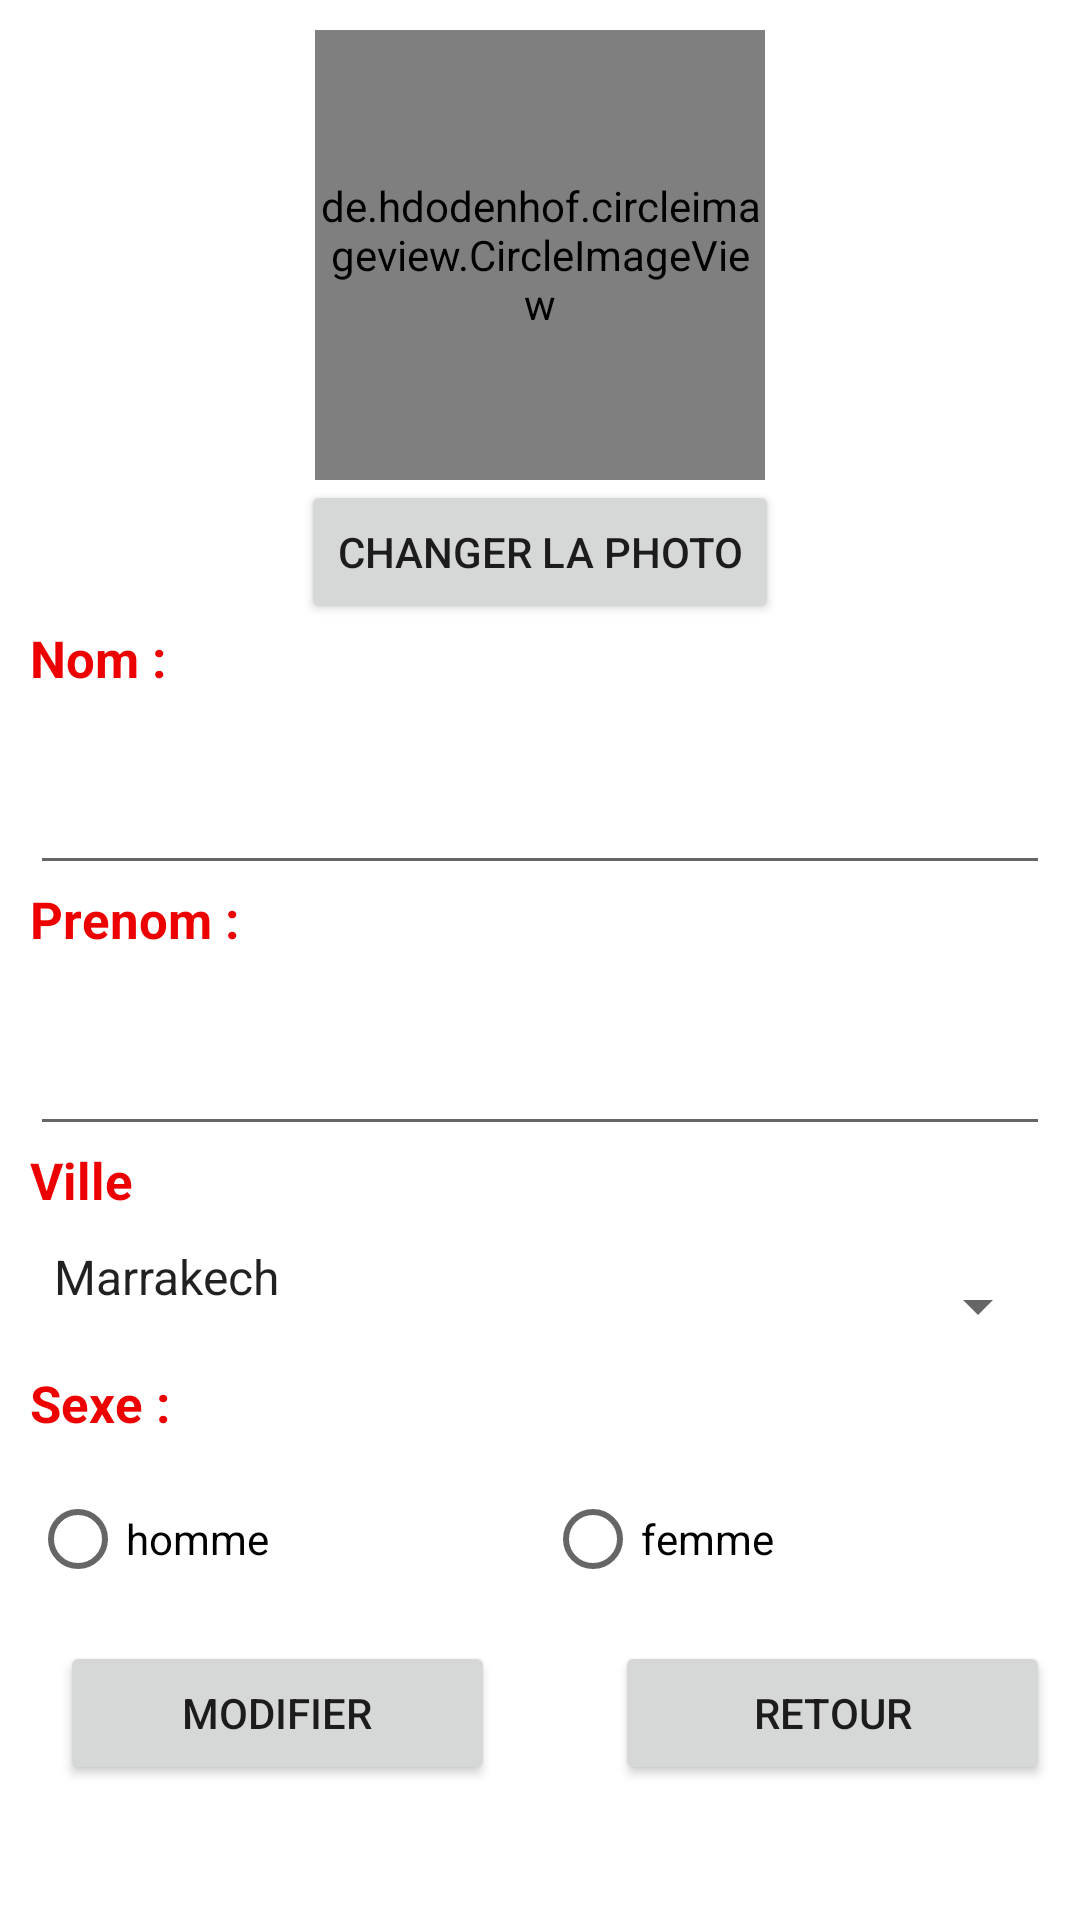

Layout XML and referenced resources for this Android screen:
<!-- AndroidManifest.xml: application theme Theme.Projetws -->
<!-- res/layout/activity_modifier.xml -->
<?xml version="1.0" encoding="utf-8"?>
<ScrollView xmlns:android="http://schemas.android.com/apk/res/android"
    xmlns:app="http://schemas.android.com/apk/res-auto"
    xmlns:tools="http://schemas.android.com/tools"
    android:layout_width="match_parent"
    android:layout_height="match_parent"
    android:fillViewport="true">
<LinearLayout
    android:layout_width="match_parent"
    android:orientation="vertical"
    android:padding="10dp"
    android:layout_height="match_parent"
    tools:context=".modifierActivity">

    <de.hdodenhof.circleimageview.CircleImageView
        android:layout_width="150dp"
        android:layout_height="150dp"
        android:id="@+id/imgm"
        android:src="@mipmap/choose"
        android:layout_gravity="center"
        />
    <Button
        android:layout_width="wrap_content"
        android:layout_height="wrap_content"
        android:text="Changer la photo"
        android:id="@+id/btnUpm"
        android:layout_gravity="center"
        />
    <TextView
        style="@style/text"
        android:layout_width="match_parent"
        android:layout_height="wrap_content"
        android:text="Nom : "
        android:textStyle="bold"
        android:textColor="#ED0000"/>
    <EditText
        android:id="@+id/nomm"
        style="@style/input"
        android:layout_width="match_parent"
        android:layout_height="wrap_content"
        android:ems="10"
        android:inputType="textPersonName" />
    <TextView
        style="@style/text"
        android:textStyle="bold"
        android:textColor="#ED0000"
        android:layout_width="match_parent"
        android:layout_height="wrap_content"
        android:text="Prenom :" />
    <EditText
        android:id="@+id/prenomm"
        android:layout_width="match_parent"
        android:layout_height="wrap_content"
        android:ems="10"
        style="@style/input"
        android:inputType="textPersonName" />
    <TextView
        style="@style/text"
        android:textStyle="bold"
        android:textColor="#ED0000"
        android:layout_width="match_parent"
        android:layout_height="wrap_content"
        android:text="Ville" />
    <Spinner
        android:id="@+id/villem"
        android:entries="@array/villes"
        style="@style/input"
        android:layout_width="match_parent"
        android:layout_height="wrap_content" />
    <TextView
        style="@style/text"
        android:textStyle="bold"
        android:textColor="#ED0000"
        android:layout_width="match_parent"
        android:layout_height="wrap_content"
        android:text="Sexe :"/>
    <RadioGroup
        android:layout_width="match_parent"
        style="@style/text"
        android:layout_height="wrap_content"
        android:orientation="horizontal">
        <RadioButton
            android:id="@+id/mm"
            android:layout_width="wrap_content"
            android:layout_height="wrap_content"
            android:layout_weight="1"
            android:text="homme" />
        <RadioButton
            android:id="@+id/fm"
            android:layout_width="wrap_content"
            android:layout_height="wrap_content"
            android:layout_weight="1"
            android:text="femme" />
    </RadioGroup>
    <RadioGroup
        android:layout_width="match_parent"
        style="@style/text"
        android:layout_height="wrap_content"
        android:orientation="horizontal">

        <Button
            android:id="@+id/addm"
            android:layout_width="145dp"
            android:layout_height="wrap_content"
            android:layout_marginLeft="10dp"
            android:layout_marginRight="40dp"
            android:text="Modifier" />

        <Button
            android:id="@+id/retour"
            android:layout_width="145dp"
            android:layout_height="wrap_content"
            android:layout_marginRight="10dp"
            android:text="Retour" />


    </RadioGroup>




    <TextView
        android:id="@+id/iddd"
        android:layout_width="match_parent"
        android:layout_height="wrap_content"

        android:text="TextView"
        android:visibility="gone" />

</LinearLayout>
</ScrollView>
<!-- resources referenced by this layout -->
<resources>
  <array name="villes">
          <item>Marrakech</item>
          <item>Rabat</item>
          <item>Agadir</item>
          <item>Casablanca</item>
          <item>Tanger</item>
      </array>
  <!-- mipmap choose: png bitmap (mipmap-xxhdpi, 27866 bytes) -->
  <style name="input">
          <item name="android:paddingBottom">20dp</item>
      </style>
  <style name="text">
          <item name="android:textSize">17dp</item>
          <item name="android:paddingBottom">10dp</item>
          <item name="android:textColor">@android:color/holo_green_dark</item>
      </style>
  <style name="Theme.Projetws" parent="Theme.MaterialComponents.DayNight.DarkActionBar">
          
          <item name="colorPrimary">#FF5B5B</item>
          <item name="colorPrimaryVariant">#FF5B5B</item>
          <item name="colorOnPrimary">@color/white</item>
          
          <item name="colorSecondary">@color/teal_200</item>
          <item name="colorSecondaryVariant">@color/teal_700</item>
          <item name="colorOnSecondary">@color/black</item>
          
          <item name="android:statusBarColor" tools:targetApi="l">?attr/colorPrimaryVariant</item>
          
      </style>
  <!-- not gathered from this repository: default colours our renderer supplied (Android Studio template values) -->
  <color name="teal_200">#FF03DAC5</color>
  <color name="teal_700">#FF018786</color>
  <color name="black">#FF000000</color>
  <color name="white">#FFFFFFFF</color>
</resources>
